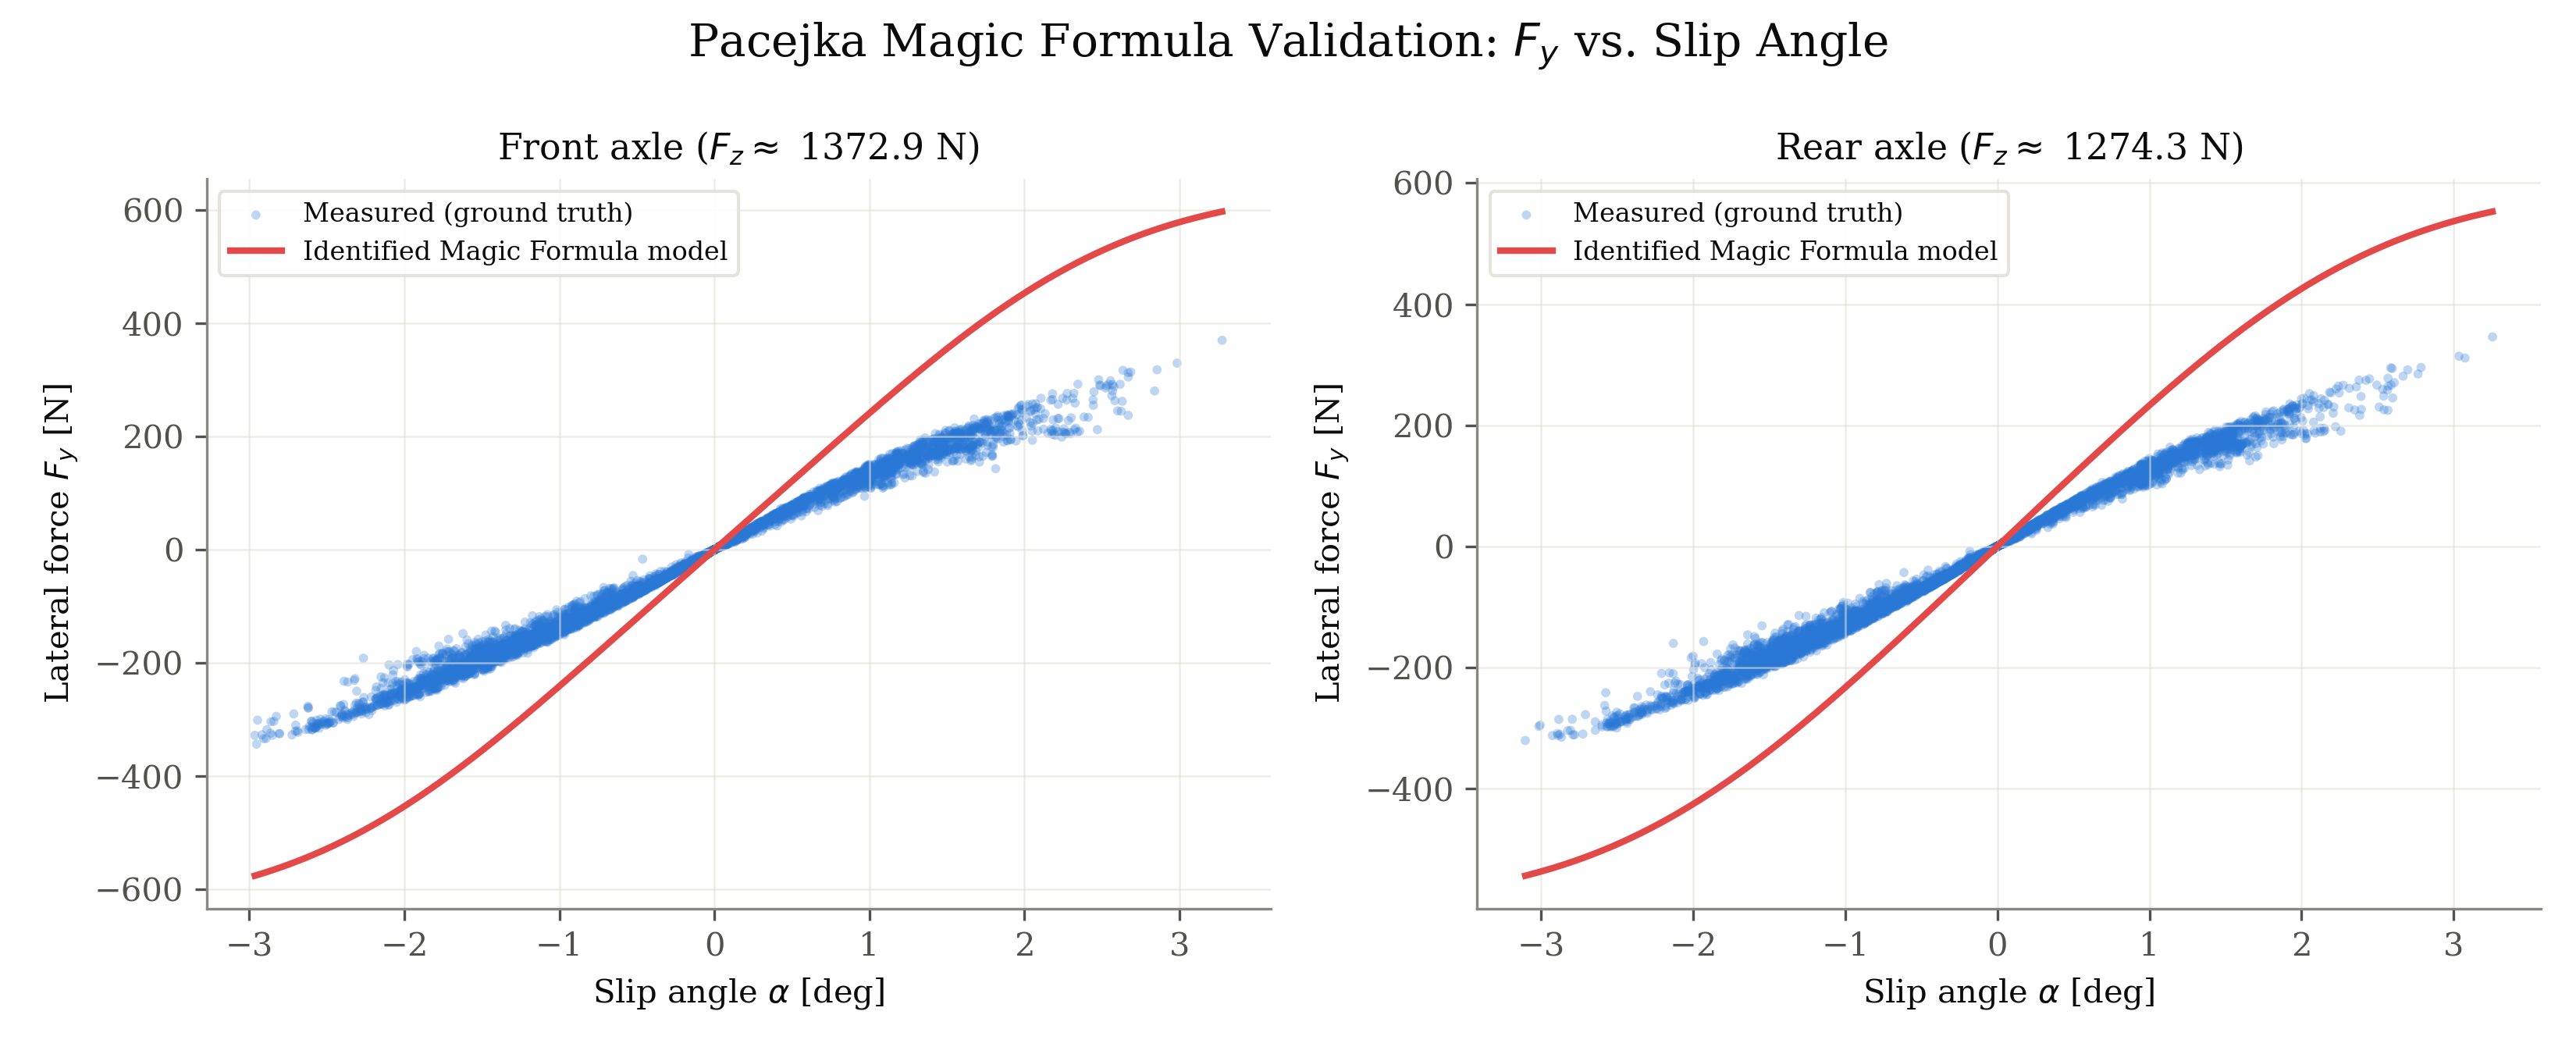

The table this chart was drawn from, first rows:
axle, fz_N, series, alpha_rad, fy_N
front, 1373, measured, -0.0005138, -4.688
front, 1373, measured, -0.0004779, -4.256
front, 1373, measured, -0.0004672, -4.074
front, 1373, measured, -0.0002932, -2.612
front, 1373, measured, -0.000478, -4.185
front, 1373, measured, -0.0002021, -1.77
front, 1373, measured, -7.512962900616691e-05, -0.6452
front, 1373, measured, -0.0001418, -1.217
front, 1373, measured, -1.486196966386565e-05, -0.1292
front, 1373, measured, 3.372951062029806e-05, 0.2881
front, 1373, measured, 3.0168745665224475e-05, 0.2499
front, 1373, measured, -8.318118063957887e-05, -0.7023
front, 1373, measured, -0.0003152, -2.596
front, 1373, measured, -0.0001346, -1.128
front, 1373, measured, 1.3361426144332005e-05, 0.1106
front, 1373, measured, 1.7695468833336598e-07, 0.001453
front, 1373, measured, 0.0001778, 1.458
front, 1373, measured, 0.0003319, 2.741
front, 1373, measured, -2.7309269096230246e-05, -0.2256
front, 1373, measured, 0.0002283, 1.863
front, 1373, measured, 0.0001875, 1.532
front, 1373, measured, 0.0004043, 3.284
front, 1373, measured, 0.0006896, 5.771
front, 1373, measured, 0.0003399, 2.822
front, 1373, measured, 0.000323, 2.668
front, 1373, measured, 0.0001319, 1.094
front, 1373, measured, -0.0002579, -2.096
front, 1373, measured, -0.0006695, -5.473
front, 1373, measured, -0.001024, -8.414
front, 1373, measured, 0.0002129, 1.797
front, 1373, measured, -0.0009851, -8.525
front, 1373, measured, 9.496682254299758e-05, 0.8512
front, 1373, measured, 0.000828, 7.757
front, 1373, measured, 0.001944, 18.63
front, 1373, measured, 0.002316, 22.43
front, 1373, measured, 0.002183, 20.81
front, 1373, measured, 0.0009, 8.405
front, 1373, measured, -0.0004092, -3.738
front, 1373, measured, -0.001149, -10.47
front, 1373, measured, -0.00212, -19.3
front, 1373, measured, -0.002847, -25.86
front, 1373, measured, -0.00268, -24.37
front, 1373, measured, -0.002253, -19.91
front, 1373, measured, -0.001124, -9.822
front, 1373, measured, 0.0006002, 5.231
front, 1373, measured, 0.003246, 28.2
front, 1373, measured, 0.005191, 43.32
front, 1373, measured, 0.006475, 54.35
front, 1373, measured, 0.00688, 57.32
front, 1373, measured, 0.007182, 60.48
front, 1373, measured, 0.007515, 62.59
front, 1373, measured, 0.007627, 65.06
front, 1373, measured, 0.007123, 62.13
front, 1373, measured, 0.006528, 60.35
front, 1373, measured, 0.006416, 60.37
front, 1373, measured, 0.006984, 64.63
front, 1373, measured, 0.009302, 83.58
front, 1373, measured, 0.01044, 92.7
front, 1373, measured, 0.01199, 103.4
front, 1373, measured, 0.01376, 116
... 13,638 more rows
